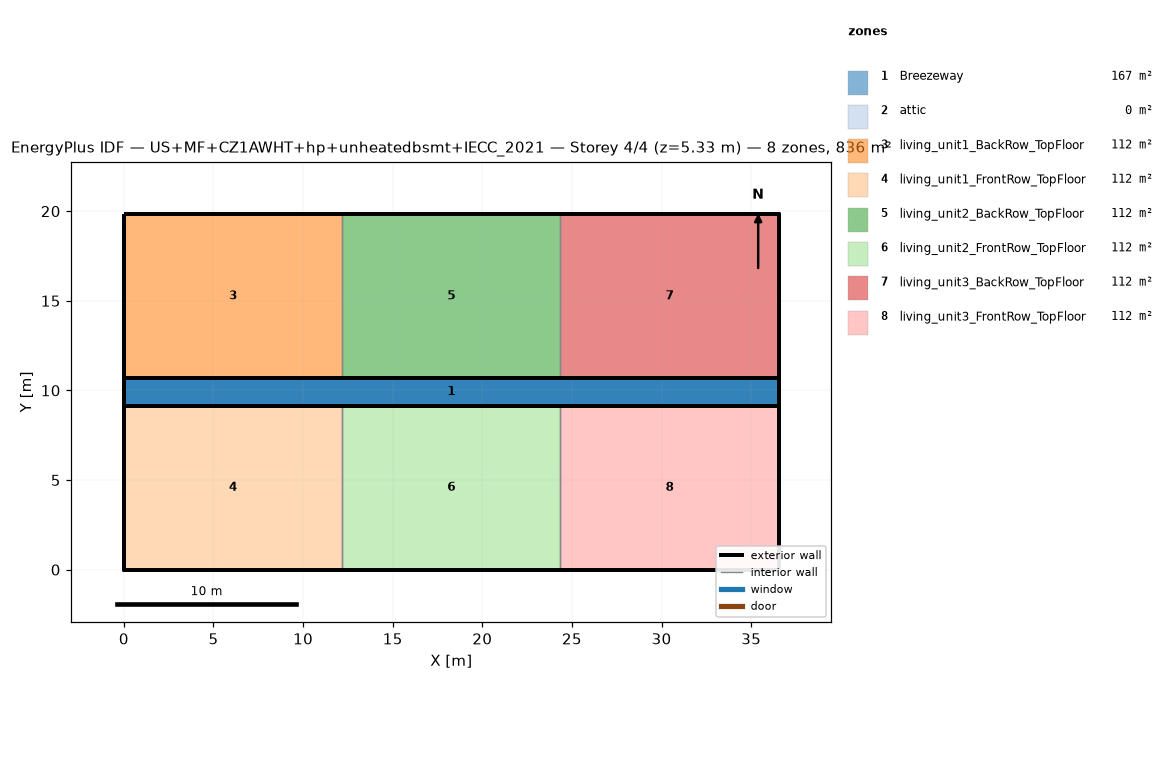
=== STOREY PLAN SPEC (per zone: floor XY polygon, exterior-wall plan segments, windows/doors) ===
zone 1: Breezeway  (167.0 m²)
  floor: (36.54, 9.16) (0.00, 9.16) (0.00, 10.68) (36.54, 10.68)
  floor: (36.54, 9.16) (0.00, 9.16) (0.00, 10.68) (36.54, 10.68)
  floor: (36.54, 9.16) (0.00, 9.16) (0.00, 10.68) (36.54, 10.68)
zone 2: attic  (0.0 m²)
  exterior wall: (36.54, 0.00) – (36.54, 19.84) – (36.54, 9.92)  [29.8 m]
  exterior wall: (0.00, 19.84) – (0.00, 0.00) – (0.00, 9.92)  [29.8 m]
zone 3: living_unit1_BackRow_TopFloor  (111.5 m²)
  floor: (12.18, 10.68) (0.00, 10.68) (0.00, 19.84) (12.18, 19.84)
  exterior wall: (12.18, 19.84) – (0.00, 19.84)  [12.2 m]
  exterior wall: (0.00, 19.84) – (0.00, 10.68)  [9.2 m]
  exterior wall: (0.00, 10.68) – (12.18, 10.68)  [12.2 m]
  interior walls: 1
zone 4: living_unit1_FrontRow_TopFloor  (111.5 m²)
  floor: (12.18, 0.00) (0.00, 0.00) (0.00, 9.16) (12.18, 9.16)
  exterior wall: (0.00, 0.00) – (12.18, 0.00)  [12.2 m]
  exterior wall: (0.00, 9.16) – (0.00, 0.00)  [9.2 m]
  exterior wall: (12.18, 9.16) – (0.00, 9.16)  [12.2 m]
  interior walls: 1
zone 5: living_unit2_BackRow_TopFloor  (111.5 m²)
  floor: (24.36, 10.68) (12.18, 10.68) (12.18, 19.84) (24.36, 19.84)
  exterior wall: (12.18, 10.68) – (24.36, 10.68)  [12.2 m]
  exterior wall: (24.36, 19.84) – (12.18, 19.84)  [12.2 m]
  interior walls: 2
zone 6: living_unit2_FrontRow_TopFloor  (111.5 m²)
  floor: (24.36, 0.00) (12.18, 0.00) (12.18, 9.16) (24.36, 9.16)
  exterior wall: (12.18, 0.00) – (24.36, 0.00)  [12.2 m]
  exterior wall: (24.36, 9.16) – (12.18, 9.16)  [12.2 m]
  interior walls: 2
zone 7: living_unit3_BackRow_TopFloor  (111.5 m²)
  floor: (36.54, 10.68) (24.36, 10.68) (24.36, 19.84) (36.54, 19.84)
  exterior wall: (36.54, 10.68) – (36.54, 19.84)  [9.2 m]
  exterior wall: (36.54, 19.84) – (24.36, 19.84)  [12.2 m]
  exterior wall: (24.36, 10.68) – (36.54, 10.68)  [12.2 m]
  interior walls: 1
zone 8: living_unit3_FrontRow_TopFloor  (111.5 m²)
  floor: (36.54, 0.00) (24.36, 0.00) (24.36, 9.16) (36.54, 9.16)
  exterior wall: (24.36, 0.00) – (36.54, 0.00)  [12.2 m]
  exterior wall: (36.54, 0.00) – (36.54, 9.16)  [9.2 m]
  exterior wall: (36.54, 9.16) – (24.36, 9.16)  [12.2 m]
  interior walls: 1

=== DERIVED (storey summary) ===
Building: US+MF+CZ1AWHT+hp+unheatedbsmt+IECC_2021
Storey: 4 of 4  (floor level z = 5.33 m)
Storey gross floor area: 836.2 m²
Zones on this storey: 8
  - Breezeway: floor 167.0 m²
  - attic: floor 0.0 m²; exterior wall 59.5 m (81.9 m²); WWR 0.0%
  - living_unit1_BackRow_TopFloor: floor 111.5 m²; exterior wall 33.5 m (86.9 m²); WWR 0.0%
  - living_unit1_FrontRow_TopFloor: floor 111.5 m²; exterior wall 33.5 m (86.9 m²); WWR 0.0%
  - living_unit2_BackRow_TopFloor: floor 111.5 m²; exterior wall 24.4 m (63.1 m²); WWR 0.0%
  - living_unit2_FrontRow_TopFloor: floor 111.5 m²; exterior wall 24.4 m (63.1 m²); WWR 0.0%
  - living_unit3_BackRow_TopFloor: floor 111.5 m²; exterior wall 33.5 m (86.9 m²); WWR 0.0%
  - living_unit3_FrontRow_TopFloor: floor 111.5 m²; exterior wall 33.5 m (86.9 m²); WWR 0.0%
Zone adjacency (shared interzone walls):
  - living_unit1_BackRow_TopFloor ↔ living_unit2_BackRow_TopFloor
  - living_unit1_FrontRow_TopFloor ↔ living_unit2_FrontRow_TopFloor
  - living_unit2_BackRow_TopFloor ↔ living_unit3_BackRow_TopFloor
  - living_unit2_FrontRow_TopFloor ↔ living_unit3_FrontRow_TopFloor